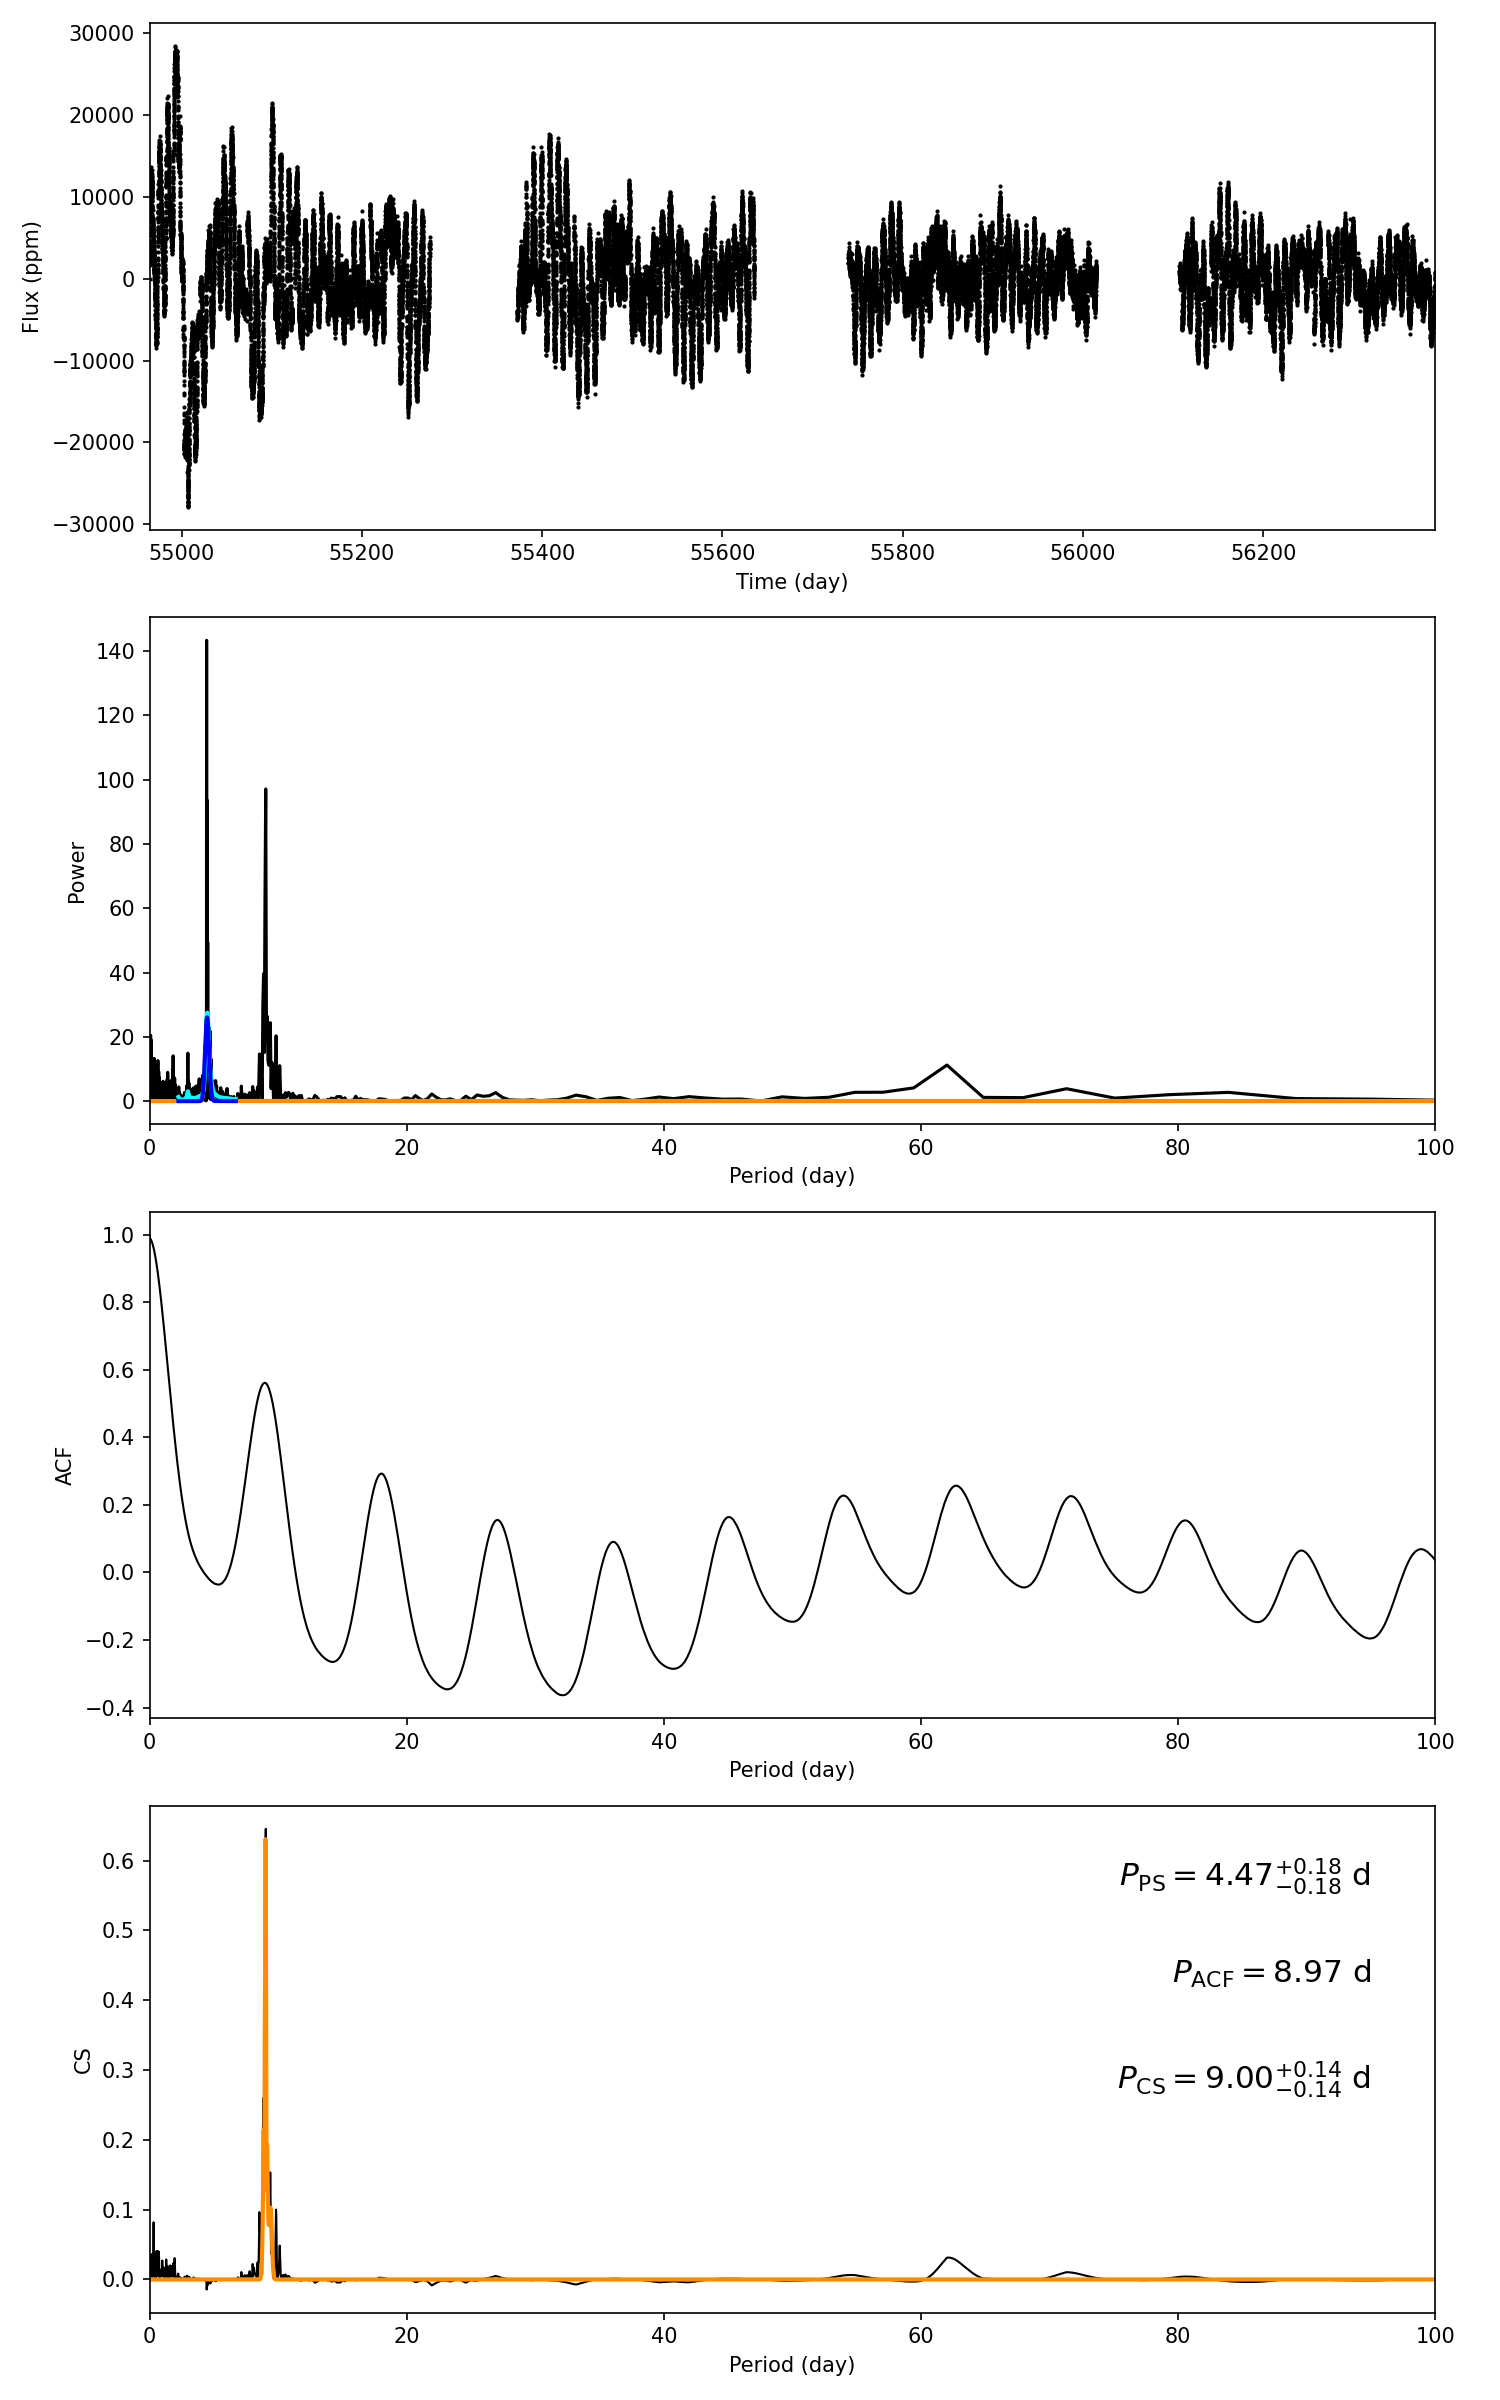

The data file committed next to this chart (first rows):
target_id, prot_ps, prot_acf, prot_cs, e_prot_ps, E_prot_ps, e_prot_acf, E_prot_acf, e_prot_cs, E_prot_cs, sph_ps, sph_acf, sph_cs, e_sph_ps, e_sph_acf, e_sph_cs, h_ps, fa_prob_ps, hacf, gacf, hcs
5512558, 4.475, 8.97, 8.999, 0.1824, 0.1824, -1.0, -1.0, 0.1354, 0.1354, 4530, 4904, 4878, 2387, 2277, 2304, 143.4, 5.47095052426973e-63, 0.6982, 0.5505, 0.6455
